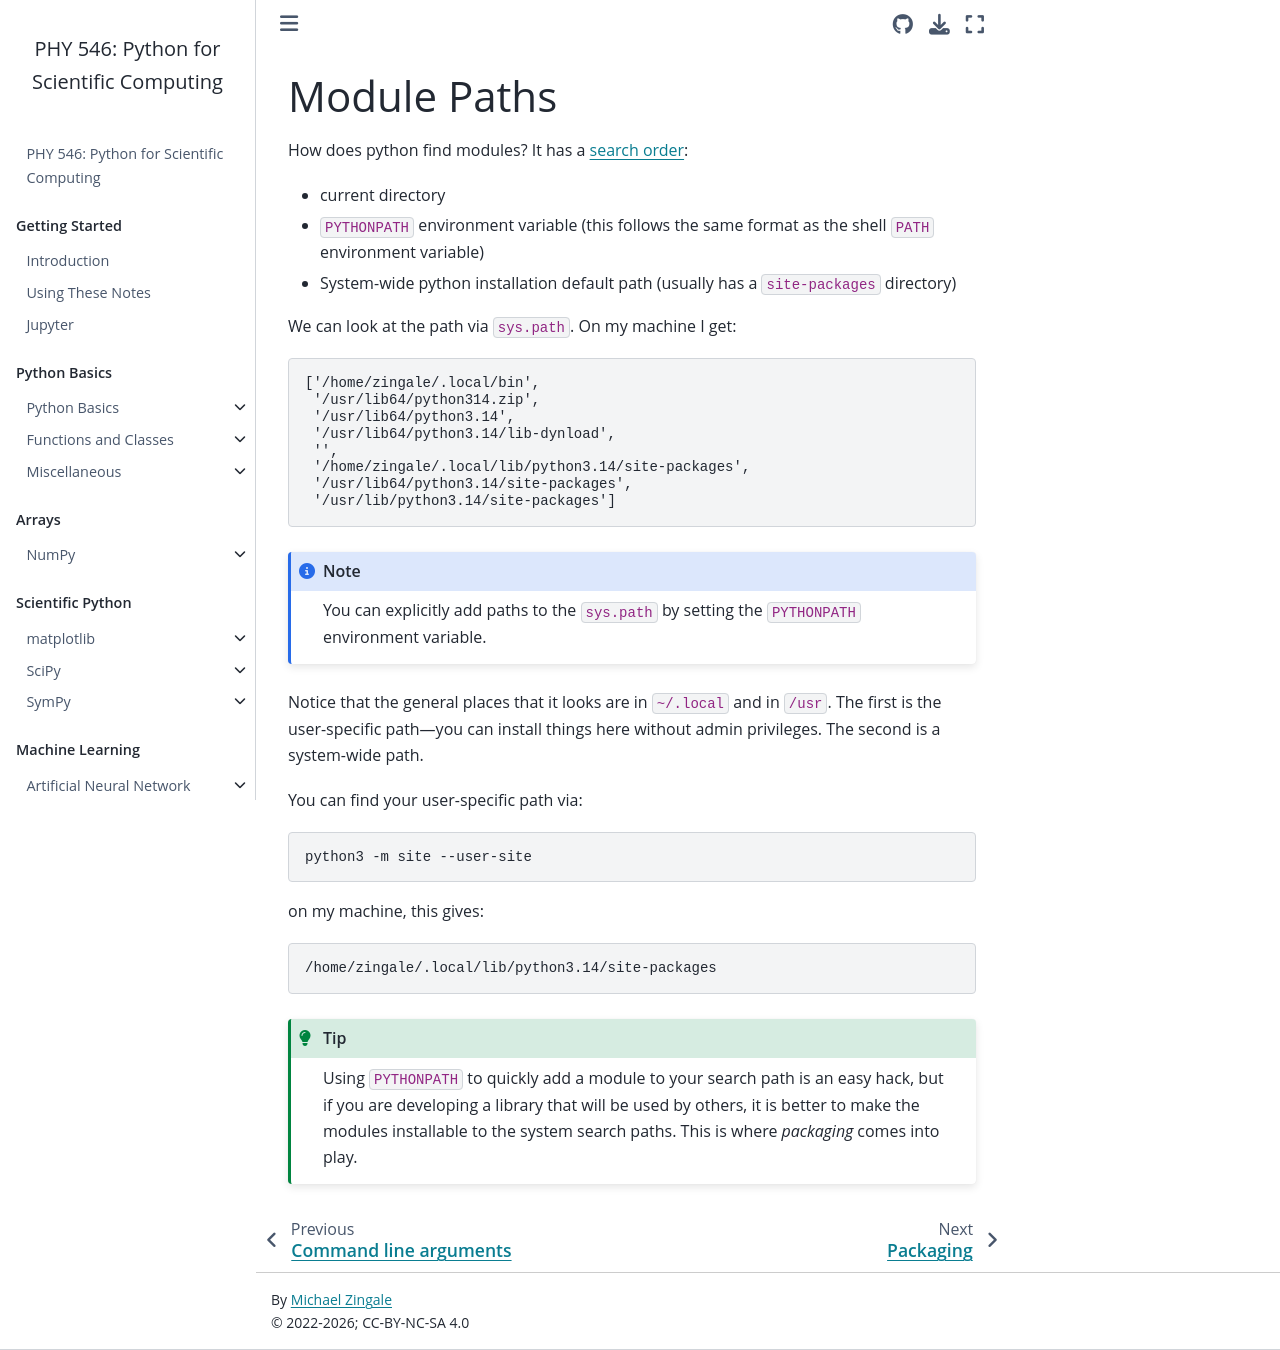

repository: sbu-python-class/python-science · page: 09-packages/python-more-modules.html · generator: jekyll

# Module Paths

How does python find modules?  It has a [search order](https://docs.python.org/3/tutorial/modules.html#the-module-search-path):

* current directory

* `PYTHONPATH` environment variable (this follows the same format as
  the shell `PATH` environment variable)

* System-wide python installation default path (usually has a
  `site-packages` directory)

We can look at the path via ``sys.path``.  On my machine I get:

```
['/home/zingale/.local/bin',
 '/usr/lib64/python314.zip',
 '/usr/lib64/python3.14',
 '/usr/lib64/python3.14/lib-dynload',
 '',
 '/home/zingale/.local/lib/python3.14/site-packages',
 '/usr/lib64/python3.14/site-packages',
 '/usr/lib/python3.14/site-packages']
```

```{note}
You can explicitly add paths to the ``sys.path`` by setting the `PYTHONPATH`
environment variable.
```


Notice that the general places that it looks are in `~/.local` and in
`/usr`.  The first is the user-specific path&mdash;you can install things
here without admin privileges.  The second is a system-wide path.

You can find your user-specific path via:

```bash
python3 -m site --user-site
```

on my machine, this gives:

```
/home/zingale/.local/lib/python3.14/site-packages
```

```{tip}
Using `PYTHONPATH` to quickly add a module to your search path is an easy hack,
but if you are developing a library that will be used by others, it is better
to make the modules installable to the system search paths.  This is where
_packaging_ comes into play.
```
